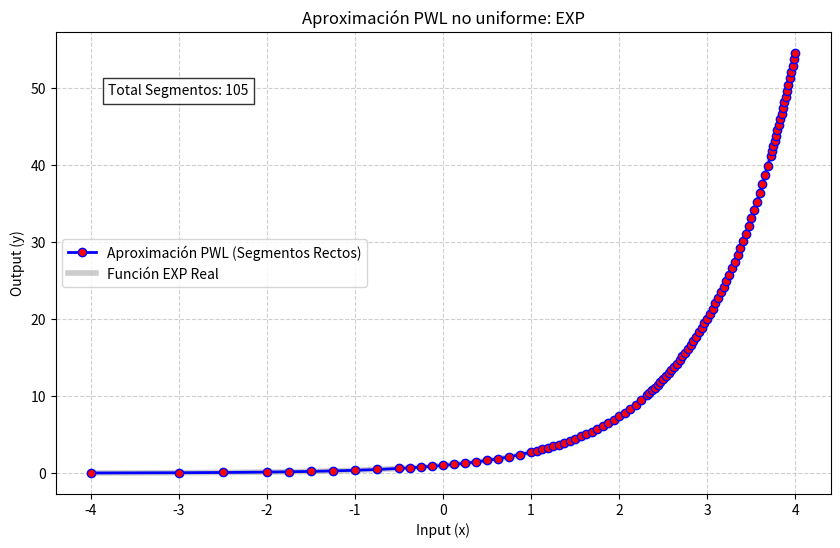

Write Python code to recreate this figure.
""""
Autor: Patrick Hugo Nepveu Nelson <patrick.cr1405@gmail.com>
Año: 2026 ECASLab
"""

import numpy as np
import matplotlib.pyplot as plt

#Funciones no-lineales
def gelu(x):
    return 0.5 * x * (1 + np.tanh(np.sqrt(2 / np.pi) * (x + 0.044715 * x**3)))

def relu(x):
    return np.maximum(0, x)

def exponential(x):
    return np.exp(x)

def sigmoid(x):
    return 1/(1+np.exp(-x))

def tanhiper(x):
    return np.tanh(x)

def swish(x,beta=1):
    return x / (1 + np.exp(-beta * x))



FUNCIONES = {
    "gelu": gelu, 
    "relu": relu,
    "exp": exponential,
    "sig": sigmoid,
    "tanh": tanhiper,
    "swish": swish
}

funcion = "exp"
funcion_activa = FUNCIONES['exp']




def pwl_no_uniforme(func, x_inicio, x_fin, error_max):
    lut_m = []          # Lista para las pendientes
    lut_b = []          # Lista para los intercepts
    puntos_corte = [x_inicio]
    
    x_actual = x_inicio
    print(f"Función no-lineal aproximada: {func.__name__}")
    print(f"{'Tramo':<8} | {'Inicio':<8} | {'Fin':<8} | {'Ancho':<8} | {'Error':<10}")
    print("-" * 55)

    while x_actual < x_fin: # While cubre todo el rango
        # Se inicia con ancho 2.0 - Se quiere empezar con un ancho grande para usar la menor cantidad de memoria (greedy)
        ancho = 2.0 
        encontrado = False
        
        while not encontrado:
            x0 = x_actual
            x1 = x_actual + ancho
            
            # m = (y1 - y0) / ancho
            m = (func(x1) - func(x0)) / ancho
            b = func(x0) #intercept local
            
            
            # Verificar el error en el punto medio (donde suele ser máximo)  
            """"
            x_medio = x0 + (ancho / 2)
            y_real = func(x_medio)
            y_aprox = m * (x_medio - x0) + b
            error_calculado = abs(y_real - y_aprox)
            """
            
            x_test = np.linspace(x0,x1,20)
            y_real = func(x_test)
            y_aprox = m * (x_test - x0) + b   #point-slope
            error_calculado = np.max(np.abs(y_real - y_aprox))
            
            
            # Criterio de decisión
            # Si el error es aceptable, el ancho ya es el mínimo permitido
            if error_calculado <= error_max or ancho <= 0.015625:
                lut_m.append(m)
                lut_b.append(b)
                
                print(f"{len(lut_m):<8} | {x0:<8.3f} | {x1:<8.3f} | {ancho:<8.4f} | {error_calculado:<10.6f}")
                
                x_actual = x1
                puntos_corte.append(x_actual)
                encontrado = True
            else:
                # Si el error es mucho, se reduce el ancho a la mitad (mantiene potencia de 2)
                ancho /= 2.0
            
                
    return lut_m, lut_b, puntos_corte





def lut_hls_coeffs_header(cortes, m_list, b_list, bit_width=12, int_width=6, filename="lut_coeffs.h"):

    

    frac_bits = bit_width - int_width
    
    #paso mínimo, equivale a 2^-6
    STEP_MIN = 0.015625  
    #cantidad de slots uniformes que caben en el rango 
    NUM_SLOTS = int((RANGO_MAX - RANGO_MIN) / STEP_MIN)

    #LUT uniforme 
    segment_map = []
    for i in range(NUM_SLOTS):
        x_val = RANGO_MIN + (i * STEP_MIN) + (STEP_MIN / 2)
        found = False
        for seg_idx in range(len(cortes) - 1):
            if x_val >= cortes[seg_idx] and x_val < cortes[seg_idx+1]:
                segment_map.append(seg_idx)
                found = True
                break
        if not found: segment_map.append(len(m_list) - 1)

    def to_fixed_hex(val):
        # Multiplicar por 2^frac_bits para eliminar parte fraccionaria
        scaled = int(round(val * (2**frac_bits)))
        # Two's Complement con base a bit_width
        if scaled < 0:
            scaled = (1 << bit_width) + scaled
        
        #división por exceso (A+B-1)//B
        hex_len = (bit_width + 3) // 4
        #formato HEX de python - 0:{hex_len} es para padding con 0s y X para la conversión
        return f"0x{scaled & ((1 << bit_width) - 1):0{hex_len}X}"
    
    x_min_raw = to_fixed_hex(RANGO_MIN)
    x_max_raw = to_fixed_hex(RANGO_MAX)

    with open(filename, "w") as f:
        f.write(f"// Autor: Patrick Hugo Nepveu Nelson <patrick.cr1405@gmail.com>\n")
        f.write(f"// Año: 2026 ECASLab\n")
        f.write(f"// Generado para <{bit_width},{int_width}> \n \n")
        f.write("#ifndef LUT_COEFFS_H\n#define LUT_COEFFS_H\n\n")
        

        f.write(f"#define EXP_FUNC  {1 if funcion == 'exp' else 0}\n")
        f.write(f"#define SIG_FUNC  {1 if funcion == 'sig' else 0}\n")
        f.write(f"#define TANH_FUNC {1 if funcion == 'tanh' else 0}\n")
        f.write(f"#define GELU_FUNC {1 if funcion == 'gelu' else 0}\n")
        f.write(f"#define RELU_FUNC {1 if funcion == 'relu' else 0}\n\n")
        f.write(f"#define SWISH_FUNC {1 if funcion == 'swish' else 0}\n\n")


        f.write(f"#define X_MIN {x_min_raw}\n") 
        f.write(f"#define X_MAX {x_max_raw}\n")
        f.write(f"#define ACTUAL_SEG {len(m_list)}\n")
        f.write(f"#define MAP_SIZE {NUM_SLOTS}\n\n")
        f.write(f"#define MAX_SEG 128 \n\n")

 
        f.write("const uint8_t segment_map[MAP_SIZE] = {\n    ") # con MAX_SEG en 128, con uint8_t se puede guardar hasta 255
        f.write(", ".join([str(x) for x in segment_map]) + "\n};\n\n")
        storage_type = "uint16_t" if bit_width <= 16 else "uint32_t" if bit_width <= 32 else "uint64_t"
        f.write(f"const {storage_type} lut_x0_raw[MAX_SEG] = {{\n    ")
        f.write(", ".join([to_fixed_hex(x) for x in cortes[:-1]]) + "};\n\n")  
        f.write(f"const {storage_type} lut_m_raw[MAX_SEG] = {{\n    ")
        f.write(", ".join([to_fixed_hex(m) for m in m_list]) + "};\n\n")    
        f.write(f"const {storage_type} lut_b_raw[MAX_SEG] = {{\n    ")
        f.write(", ".join([to_fixed_hex(b) for b in b_list]) + "};\n\n")   
        f.write("#endif\n")



# Parámetros
ERROR_ADMITIDO = 0.005# Precisión deseada 
# Rango
RANGO_MIN = -4.0        
RANGO_MAX = 4.0    

# Ejecución del algoritmo
pendientes, interceptos, cortes = pwl_no_uniforme(funcion_activa, RANGO_MIN, RANGO_MAX, ERROR_ADMITIDO)

#Generar header (.h) de los coeficientes de interpolación
lut_hls_coeffs_header(cortes, pendientes, interceptos)

print(f"\n=== TABLA DE MEMORIA (Look-Up Table)")
print(f"{'Segmento':<10} | {'Breakpoint (x0)':<18} | {'Pendiente (m)':<18} | {'Intercepto (b)':<18}")
print("-" * 70)

for i in range(len(pendientes)):
    # cortes[i] es x0, pendientes[i] es m, interceptos[i] es b
    print(f"Seg {i:<6} | {cortes[i]:<18.6f} | {pendientes[i]:<18.6f} | {interceptos[i]:<18.6f}")


y_cortes = [funcion_activa(x) for x in cortes]

plt.figure(figsize=(10, 6))

plt.plot(cortes, y_cortes, 
         color='blue', 
         linestyle='-', 
         linewidth=2, 
         marker='o',             
         markersize=6, 
         markerfacecolor='red', 
         label='Aproximación PWL (Segmentos Rectos)')

# Dibujar la curva real de fondo en gris claro para comparar
x_real = np.linspace(RANGO_MIN, RANGO_MAX, 500)
plt.plot(x_real, funcion_activa(x_real), color='black', alpha=0.2, linewidth=4, 
         label=f'Función {funcion.upper()} Real', zorder=0)

plt.title(f"Aproximación PWL no uniforme: {funcion.upper()}")
plt.xlabel("Input (x)")
plt.ylabel("Output (y)")
plt.grid(True, linestyle='--', alpha=0.6)
plt.legend()

# Mostrar texto con la cantidad de segmentos
plt.text(-3.8, max(y_cortes)*0.9, f"Total Segmentos: {len(pendientes)}", 
         bbox=dict(facecolor='white', alpha=0.8, edgecolor='black'))

plt.show()

print("\n" + "="*30)
print(f"RESULTADO FINAL:")
print(f"Total de segmentos generados: {len(pendientes)}")
print("="*30)
